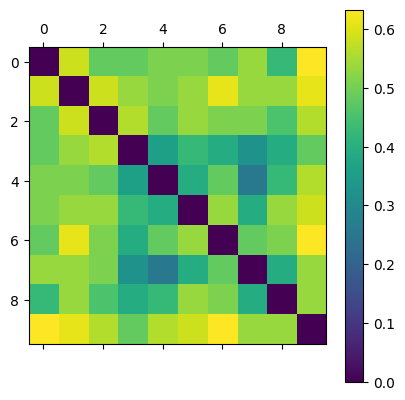

The data file committed next to this chart (first rows):
0.000000000000000000e+00, 5.862068965517241992e-01, 4.814814814814815103e-01, 4.814814814814815103e-01, 5.090909090909090384e-01, 5.090909090909090384e-01, 4.814814814814815103e-01, 5.357142857142856984e-01, 4.230769230769231282e-01, 6.333333333333333037e-01
5.862068965517241992e-01, 0.000000000000000000e+00, 5.862068965517241992e-01, 5.357142857142856984e-01, 5.090909090909090384e-01, 5.357142857142856984e-01, 6.101694915254236573e-01, 5.357142857142856984e-01, 5.357142857142856984e-01, 6.101694915254236573e-01
4.814814814814815103e-01, 5.862068965517241992e-01, 0.000000000000000000e+00, 5.614035087719297934e-01, 4.814814814814815103e-01, 5.357142857142856984e-01, 5.090909090909090384e-01, 5.090909090909090384e-01, 4.528301886792452935e-01, 5.614035087719297934e-01
4.814814814814815103e-01, 5.357142857142856984e-01, 5.614035087719297934e-01, 0.000000000000000000e+00, 3.599999999999999867e-01, 4.230769230769231282e-01, 3.921568627450980893e-01, 3.265306122448979886e-01, 3.921568627450980893e-01, 4.814814814814815103e-01
5.090909090909090384e-01, 5.090909090909090384e-01, 4.814814814814815103e-01, 3.599999999999999867e-01, 0.000000000000000000e+00, 3.921568627450980893e-01, 4.814814814814815103e-01, 2.553191489361702482e-01, 4.230769230769231282e-01, 5.614035087719297934e-01
5.090909090909090384e-01, 5.357142857142856984e-01, 5.357142857142856984e-01, 4.230769230769231282e-01, 3.921568627450980893e-01, 0.000000000000000000e+00, 5.357142857142856984e-01, 3.921568627450980893e-01, 5.357142857142856984e-01, 5.862068965517241992e-01
4.814814814814815103e-01, 6.101694915254236573e-01, 5.090909090909090384e-01, 3.921568627450980893e-01, 4.814814814814815103e-01, 5.357142857142856984e-01, 0.000000000000000000e+00, 4.814814814814815103e-01, 5.090909090909090384e-01, 6.333333333333333037e-01
5.357142857142856984e-01, 5.357142857142856984e-01, 5.090909090909090384e-01, 3.265306122448979886e-01, 2.553191489361702482e-01, 3.921568627450980893e-01, 4.814814814814815103e-01, 0.000000000000000000e+00, 3.921568627450980893e-01, 5.357142857142856984e-01
4.230769230769231282e-01, 5.357142857142856984e-01, 4.528301886792452935e-01, 3.921568627450980893e-01, 4.230769230769231282e-01, 5.357142857142856984e-01, 5.090909090909090384e-01, 3.921568627450980893e-01, 0.000000000000000000e+00, 5.357142857142856984e-01
6.333333333333333037e-01, 6.101694915254236573e-01, 5.614035087719297934e-01, 4.814814814814815103e-01, 5.614035087719297934e-01, 5.862068965517241992e-01, 6.333333333333333037e-01, 5.357142857142856984e-01, 5.357142857142856984e-01, 0.000000000000000000e+00
